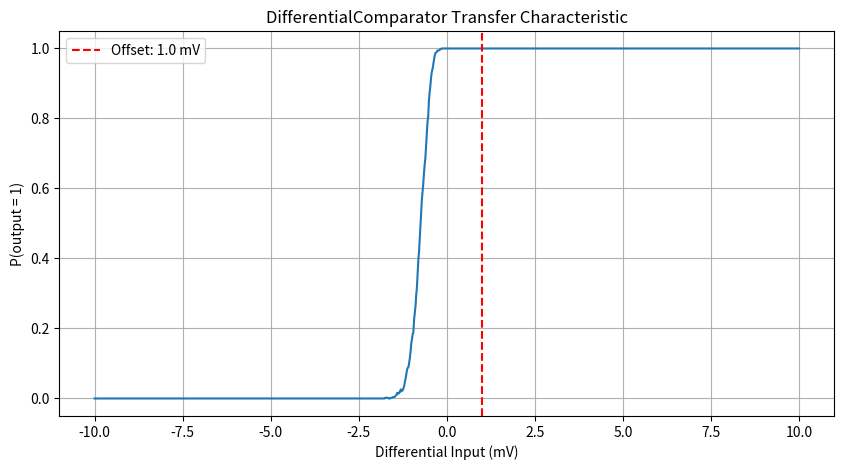

Recreate this plot in Python.
"""
Comparator Component Module
==========================

This module provides comparator models for use in data converter simulations.

Classes:
    ComparatorBase:          Abstract base class defining the comparator interface.
    DifferentialComparator:  Standard latch comparator with optional reference injection.

Version History:
---------------
1.0.0 (2024-02-07):
    - Initial release (Comparator class)
1.0.1 (2024-02-07):
    - Added time constant parameter for future temporal modeling
1.1.0 (2026-03-23):
    - Introduced ComparatorBase ABC
    - Renamed Comparator → DifferentialComparator
    - Extended compare() to 4-input signature:
      compare(v_pos, v_neg, v_refp=0.0, v_refn=0.0)
      effective_diff = (v_pos − v_refp) − (v_neg − v_refn)
    - Backward-compatible: calling compare(v_pos, v_neg) gives same result as before

Notes:
------
The 4-input compare() signature allows the Flash ADC to pass signal and reference
rails separately. When v_refp=v_refn=0 (defaults), the comparator behaves as a
pure differential comparator — identical to the original 2-input interface.

Future variants (e.g. PreamplifiedComparator) subclass DifferentialComparator and
override compare() while inheriting all non-ideality parameters.
"""

from abc import ABC, abstractmethod
from typing import Optional
import numpy as np


class ComparatorBase(ABC):
    """
    Abstract base class for all comparator models.

    Defines the interface that the Flash ADC (and any other architecture)
    uses to interact with a comparator. All subclasses must implement
    compare() with the 4-input signature.
    """

    @abstractmethod
    def compare(self,
                v_pos: float,
                v_neg: float,
                v_refp: float = 0.0,
                v_refn: float = 0.0,
                time_step: Optional[float] = None) -> int:
        """
        Compare two differential inputs against an optional differential reference.

        The decision is based on:
            effective_diff = (v_pos − v_refp) − (v_neg − v_refn)

        When v_refp = v_refn = 0 (defaults) this reduces to v_pos − v_neg,
        giving the same result as the original 2-input interface.

        Args:
            v_pos:      Positive signal input.
            v_neg:      Negative signal input.
            v_refp:     Positive reference voltage (default 0).
            v_refn:     Negative reference voltage (default 0).
            time_step:  Time step for bandwidth calculations (required only when
                        bandwidth is set).

        Returns:
            1 if effective_diff > threshold (accounting for non-idealities), else 0.
        """

    @abstractmethod
    def reset(self):
        """Reset internal state (hysteresis history, bandwidth filter)."""


class DifferentialComparator(ComparatorBase):
    """
    Differential latch comparator with optional parallel reference injection.

    The effective input difference is:
        effective_diff = (v_pos − v_refp) − (v_neg − v_refn) + offset

    With default reference voltages (v_refp = v_refn = 0) this is identical
    to the classic v_pos − v_neg interface.

    The Flash ADC uses this by passing the signal and reference rails separately:
        compare(v_pos, v_neg, v_refp=ref_tap_pos, v_refn=ref_tap_neg)

    A different comparator model (e.g. PreamplifiedComparator) can be substituted
    at FlashADC construction time via the comparator_type argument.

    Attributes:
        offset:        DC input-referred offset voltage (V).
        noise_rms:     RMS input-referred noise voltage (V).
        bandwidth:     -3 dB bandwidth (Hz); None for infinite bandwidth.
        hysteresis:    Hysteresis window (V), symmetric around the threshold.
        time_constant: Reserved for future temporal modelling (s).
        tau_regen:     Regeneration time constant (s) used by pipelined ADC
                       metastability modelling. Default 0.0 disables the model.
        vc_threshold:  Comparator output-voltage threshold at which the latch
                       is considered resolved. Default 0.5.
    """

    def __init__(self,
                 offset: float = 0.0,
                 noise_rms: float = 0.0,
                 bandwidth: Optional[float] = None,
                 hysteresis: float = 0.0,
                 time_constant: float = 0.0,
                 tau_regen: float = 0.0,
                 vc_threshold: float = 0.5):
        """
        Initialise comparator with specified non-idealities.

        Args:
            offset:        DC offset voltage (V).
            noise_rms:     RMS noise voltage (V).
            bandwidth:     -3 dB bandwidth (Hz); None = infinite.
            hysteresis:    Hysteresis voltage (V).
            time_constant: Time constant for temporal behaviour (s).
            tau_regen:     Regeneration time constant (s) used by pipelined
                           ADC metastability modelling. Default 0.0 disables
                           the model and makes last_regen_time always 0.
            vc_threshold:  Comparator output-voltage threshold at which the
                           latch is considered resolved. Default 0.5 matches
                           the adc_book reference.
        """
        if tau_regen < 0:
            raise ValueError(f"tau_regen must be >= 0, got {tau_regen}")
        if vc_threshold <= 0:
            raise ValueError(f"vc_threshold must be > 0, got {vc_threshold}")

        self.offset        = offset
        self.noise_rms     = noise_rms
        self.bandwidth     = bandwidth
        self.hysteresis    = hysteresis
        self.time_constant = time_constant
        self.tau_regen     = tau_regen
        self.vc_threshold  = vc_threshold
        self._last_output  = 0
        self._last_regen_time = 0.0

        if bandwidth is not None:
            self._filtered_state = 0.0
            self._tau = 1.0 / (2.0 * np.pi * bandwidth)

    @property
    def last_regen_time(self) -> float:
        """
        Regeneration time of the most recent compare() call, in seconds.

        Computed as ``tau_regen * ln(vc_threshold / max(|v_diff|, 1e-30))``.
        Returns 0.0 when ``tau_regen == 0`` (metastability modelling disabled).
        The 1e-30 floor on ``|v_diff|`` prevents ``log(0)`` when the input
        lands exactly on a threshold — an event that should be vanishingly
        rare for any realistic continuous input.

        Note: the returned value can be NEGATIVE when ``|v_diff| > vc_threshold``.
        This is physically meaningful — a large differential input resolves
        before the nominal comparator output threshold, so the "time to
        resolve" is negative relative to the latch clock edge. Callers that
        add ``last_regen_time`` to a timing budget must handle this case
        explicitly; the pipelined ADC does so via its amplifier-settling
        budget calculation, which allows negative budgets on purpose to
        reproduce the reference model's unguarded arithmetic.
        """
        return self._last_regen_time

    def compare(self,
                v_pos: float,
                v_neg: float,
                v_refp: float = 0.0,
                v_refn: float = 0.0,
                time_step: Optional[float] = None) -> int:
        """
        Compare (v_pos − v_refp) against (v_neg − v_refn) with non-idealities.

        The effective input difference is::

            v_diff = (v_pos − v_refp) − (v_neg − v_refn) + self.offset

        followed by bandwidth limiting (if enabled), regeneration-time
        caching (if ``tau_regen > 0``), input-referred noise injection,
        and hysteresis comparison.

        Args:
            v_pos:      Positive signal input.
            v_neg:      Negative signal input.
            v_refp:     Positive reference voltage (default 0).
            v_refn:     Negative reference voltage (default 0).
            time_step:  Time step (s) used by the bandwidth first-order LPF.
                        Required only when ``self.bandwidth is not None``.

        Returns:
            1 if the effective input exceeds the (possibly hysteretic)
            zero threshold, otherwise 0.

        Raises:
            ValueError: If ``self.bandwidth is not None`` and ``time_step``
                is ``None`` or non-positive.
        """
        v_diff = (v_pos - v_refp) - (v_neg - v_refn) + self.offset

        # Bandwidth limiting (first-order low-pass)
        if self.bandwidth is not None:
            if time_step is None:
                raise ValueError("time_step must be provided when bandwidth is specified")
            if time_step <= 0:
                # time_step=0 would make alpha=0 (filter holds indefinitely);
                # negative values yield a nonsensical negative alpha.
                raise ValueError(f"time_step must be positive, got {time_step}")
            alpha  = time_step / (time_step + self._tau)
            v_diff = (1 - alpha) * self._filtered_state + alpha * v_diff
            self._filtered_state = v_diff

        # Record regeneration time before adding noise — regen is a deterministic
        # physical quantity driven by the pre-noise comparator input. Noise is
        # modelled separately as an input-referred effect below.
        if self.tau_regen > 0:
            # 1e-30 floor prevents log(0) when v_diff is exactly on a threshold
            safe_mag = max(abs(v_diff), 1e-30)
            self._last_regen_time = self.tau_regen * float(np.log(self.vc_threshold / safe_mag))
        else:
            self._last_regen_time = 0.0

        # Input-referred noise
        if self.noise_rms > 0:
            v_diff += np.random.normal(0, self.noise_rms)

        # Hysteresis
        if self.hysteresis > 0:
            threshold = -self.hysteresis / 2 if self._last_output == 1 else self.hysteresis / 2
            result = 1 if v_diff > threshold else 0
        else:
            result = 1 if v_diff > 0 else 0

        self._last_output = result
        return result

    def reset(self):
        """Reset hysteresis history, bandwidth filter state, and last regen time."""
        self._last_output = 0
        self._last_regen_time = 0.0
        if self.bandwidth is not None:
            self._filtered_state = 0.0

    def __repr__(self) -> str:
        params = [f"offset={self.offset:.2e}V",
                  f"noise_rms={self.noise_rms:.2e}V",
                  f"hysteresis={self.hysteresis:.2e}V"]
        if self.bandwidth is not None:
            params.append(f"bandwidth={self.bandwidth:.2e}Hz")
        if self.time_constant > 0:
            params.append(f"time_constant={self.time_constant:.2e}s")
        return f"DifferentialComparator({', '.join(params)})"


# ---------------------------------------------------------------------------
# Backward-compatibility alias
# ---------------------------------------------------------------------------
Comparator = DifferentialComparator


# ---------------------------------------------------------------------------
# Example / smoke-test
# ---------------------------------------------------------------------------
if __name__ == "__main__":
    import matplotlib.pyplot as plt

    comp = DifferentialComparator(
        offset=0.001,
        noise_rms=0.0005,
        hysteresis=0.002,
    )
    print(comp)

    v_diff = np.linspace(-0.01, 0.01, 1000)
    n_trials = 500
    results = []
    for _ in range(n_trials):
        comp.reset()
        results.append([comp.compare(v, 0.0) for v in v_diff])

    prob_high = np.mean(results, axis=0)

    plt.figure(figsize=(10, 5))
    plt.plot(v_diff * 1e3, prob_high)
    plt.axvline(comp.offset * 1e3, color='r', linestyle='--',
                label=f'Offset: {comp.offset*1e3:.1f} mV')
    plt.xlabel('Differential Input (mV)')
    plt.ylabel('P(output = 1)')
    plt.title('DifferentialComparator Transfer Characteristic')
    plt.legend()
    plt.grid(True)
    plt.show()
